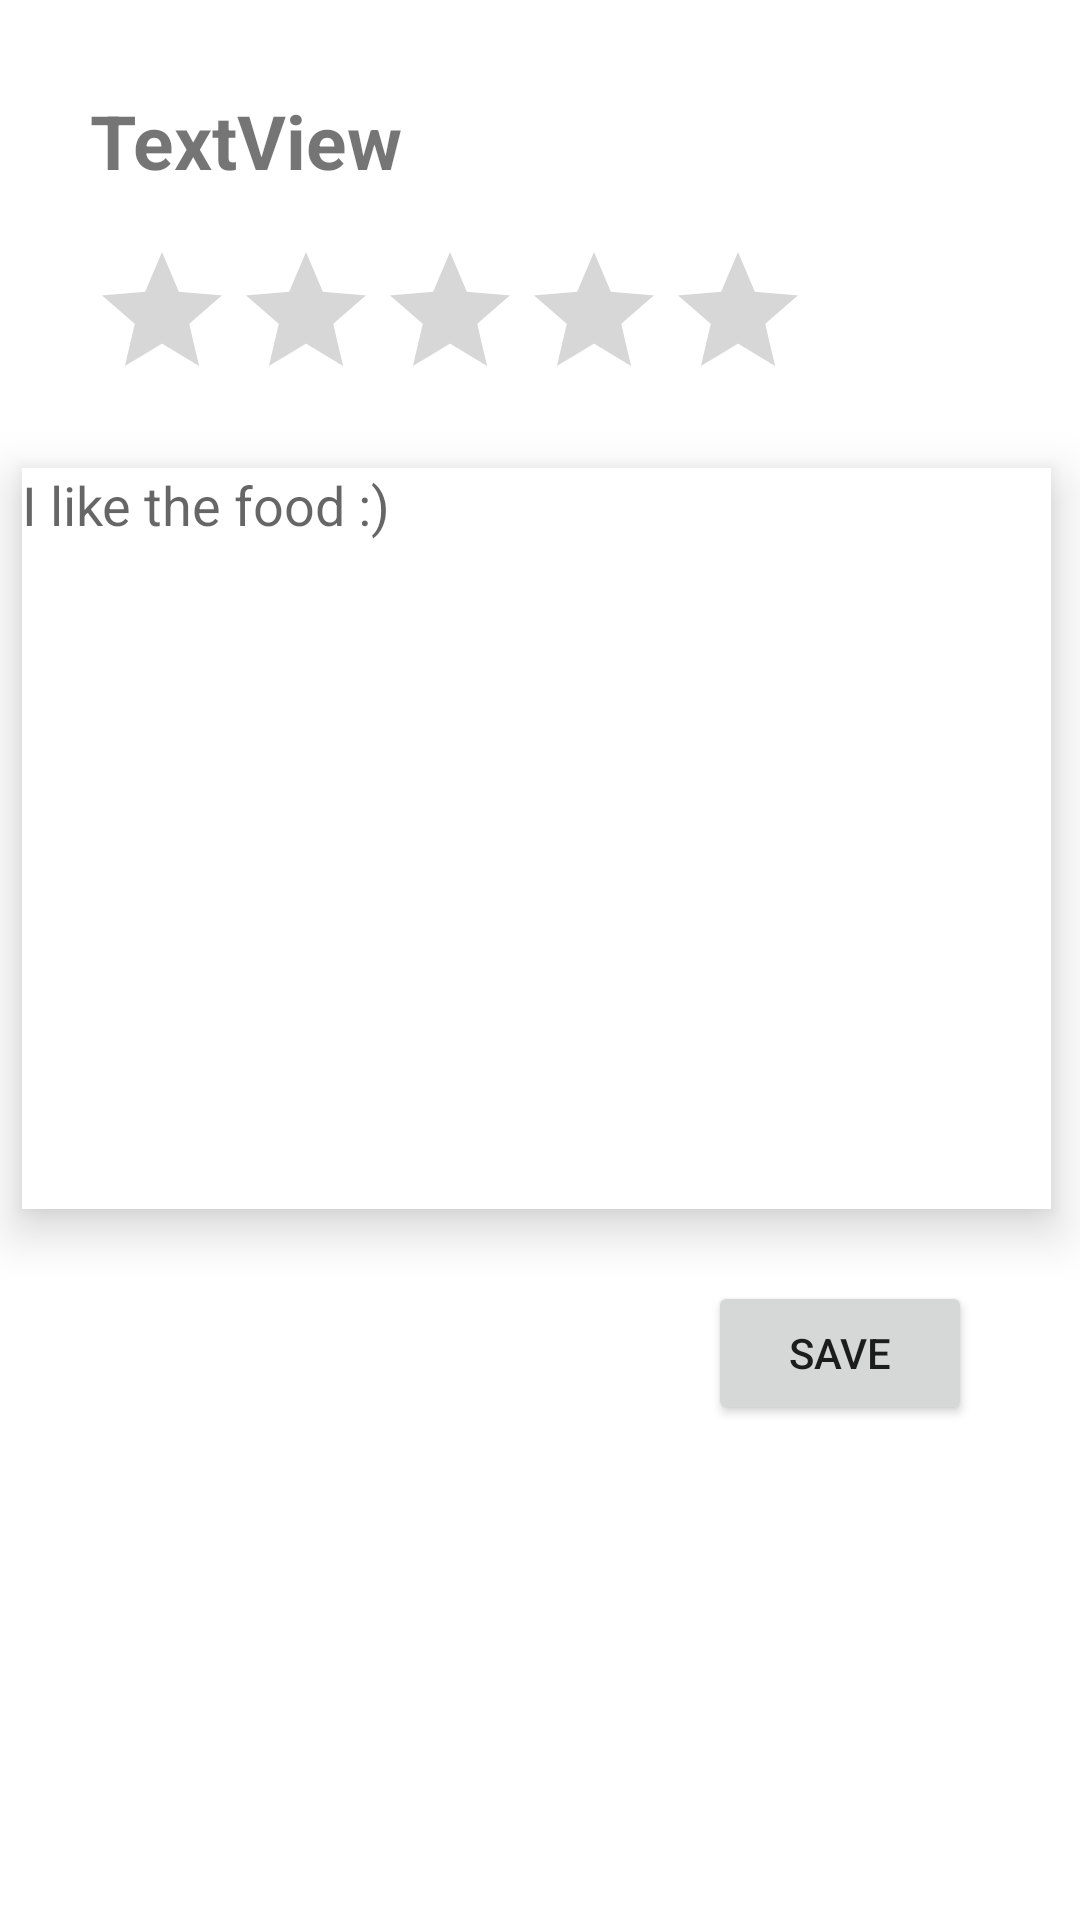

Write the Android layout XML for this screen, with the resource values it uses.
<!-- AndroidManifest.xml: application theme Theme.Instafeed -->
<!-- res/layout/activity_review.xml -->
<?xml version="1.0" encoding="utf-8"?>
    <androidx.constraintlayout.widget.ConstraintLayout xmlns:android="http://schemas.android.com/apk/res/android"
        xmlns:app="http://schemas.android.com/apk/res-auto"
        xmlns:tools="http://schemas.android.com/tools"
        android:layout_width="match_parent"
        android:layout_height="match_parent">

        <TextView
            android:id="@+id/txtTitle"
            android:layout_width="wrap_content"
            android:layout_height="wrap_content"
            android:layout_marginStart="30dp"
            android:layout_marginTop="30dp"
            android:text="TextView"
            android:textSize="25dp"
            android:textStyle="bold"
            app:layout_constraintStart_toStartOf="parent"
            app:layout_constraintTop_toTopOf="parent" />

        <RatingBar
            android:id="@+id/rbrReview"
            android:layout_width="wrap_content"
            android:layout_height="wrap_content"
            android:layout_marginStart="30dp"
            android:layout_marginTop="80dp"
            android:contentDescription="@string/app_name"
            app:layout_constraintStart_toStartOf="parent"
            app:layout_constraintTop_toTopOf="parent" />

        <EditText
            android:id="@+id/txtComments"
            android:layout_width="343dp"
            android:layout_height="247dp"
            android:layout_marginTop="156dp"
            android:background="@color/white"
            android:elevation="10dp"
            android:gravity="top|left"
            android:hint="I like the food :)"
            android:inputType="textMultiLine"
            android:lines="6"
            android:overScrollMode="always"
            android:scrollbarStyle="insideInset"
            android:scrollbars="vertical"
            android:scrollHorizontally="false"
            android:textAppearance="?android:attr/textAppearanceMedium"
            app:layout_constraintEnd_toEndOf="parent"
            app:layout_constraintHorizontal_bias="0.441"
            app:layout_constraintStart_toStartOf="parent"
            app:layout_constraintTop_toTopOf="parent" />

    <Button
        android:id="@+id/btnSave"
        android:layout_width="wrap_content"
        android:layout_height="wrap_content"
        android:layout_marginTop="24dp"
        android:layout_marginEnd="36dp"
        android:text="Save"
        app:layout_constraintEnd_toEndOf="parent"
        app:layout_constraintTop_toBottomOf="@+id/txtComments" />

</androidx.constraintlayout.widget.ConstraintLayout>

    
<!-- resources referenced by this layout -->
<resources>
  <color name="white">#FFFFFFFF</color>
  <string name="app_name">Instafeed</string>
  <style name="Theme.Instafeed" parent="Theme.MaterialComponents.DayNight.DarkActionBar">
          
          <item name="colorPrimary">@color/purple_500</item>
          <item name="colorPrimaryVariant">@color/purple_700</item>
          <item name="colorOnPrimary">@color/white</item>
          
          <item name="colorSecondary">@color/teal_200</item>
          <item name="colorSecondaryVariant">@color/teal_700</item>
          <item name="colorOnSecondary">@color/black</item>
          
          <item name="android:statusBarColor">?attr/colorPrimaryVariant</item>
          
      </style>
  <color name="purple_500">#FF6200EE</color>
  <color name="purple_700">#FF3700B3</color>
  <color name="teal_200">#FF03DAC5</color>
  <color name="teal_700">#FF018786</color>
  <color name="black">#FF000000</color>
</resources>
